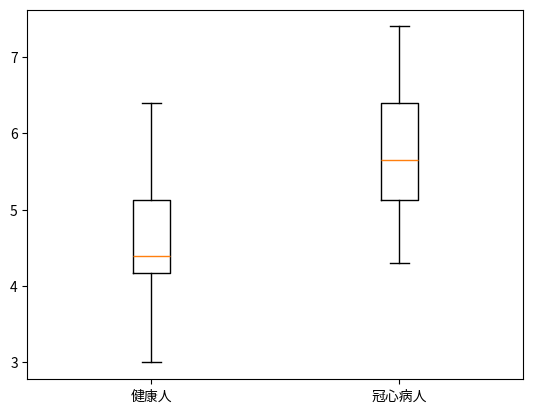

Recreate this plot in Python.
import numpy as np
from scipy import stats
import matplotlib.pyplot as plt
#使用中文字体
import matplotlib as mpl
mpl.rcParams['font.family']=['Microsoft Yahei', 'sans-serif']
mpl.rcParams['axes.unicode_minus']=False

s1=[4.4,5.1,5.2,6.1,3.9,4.2,4.3,
    4.6,5.2,4.1,4.3,3.5,3.9,4.4,
    5.7,4.3,6.4,4.4,3.0,5.0]
s2=[6.1,5.7,7.4,4.7,5.4,4.5,6.6,
    7.2,5.2,5.5,4.6,5.1,6.5,5.6,
    4.3,5.9,7.2,5.7]
print("单样本t检验")
print(stats.ttest_ind(s1,s2))
print(stats.ttest_ind(s1,s2,equal_var=False))

plt.boxplot([s1,s2])
plt.xticks([1,2],["健康人","冠心病人"])
plt.show()
